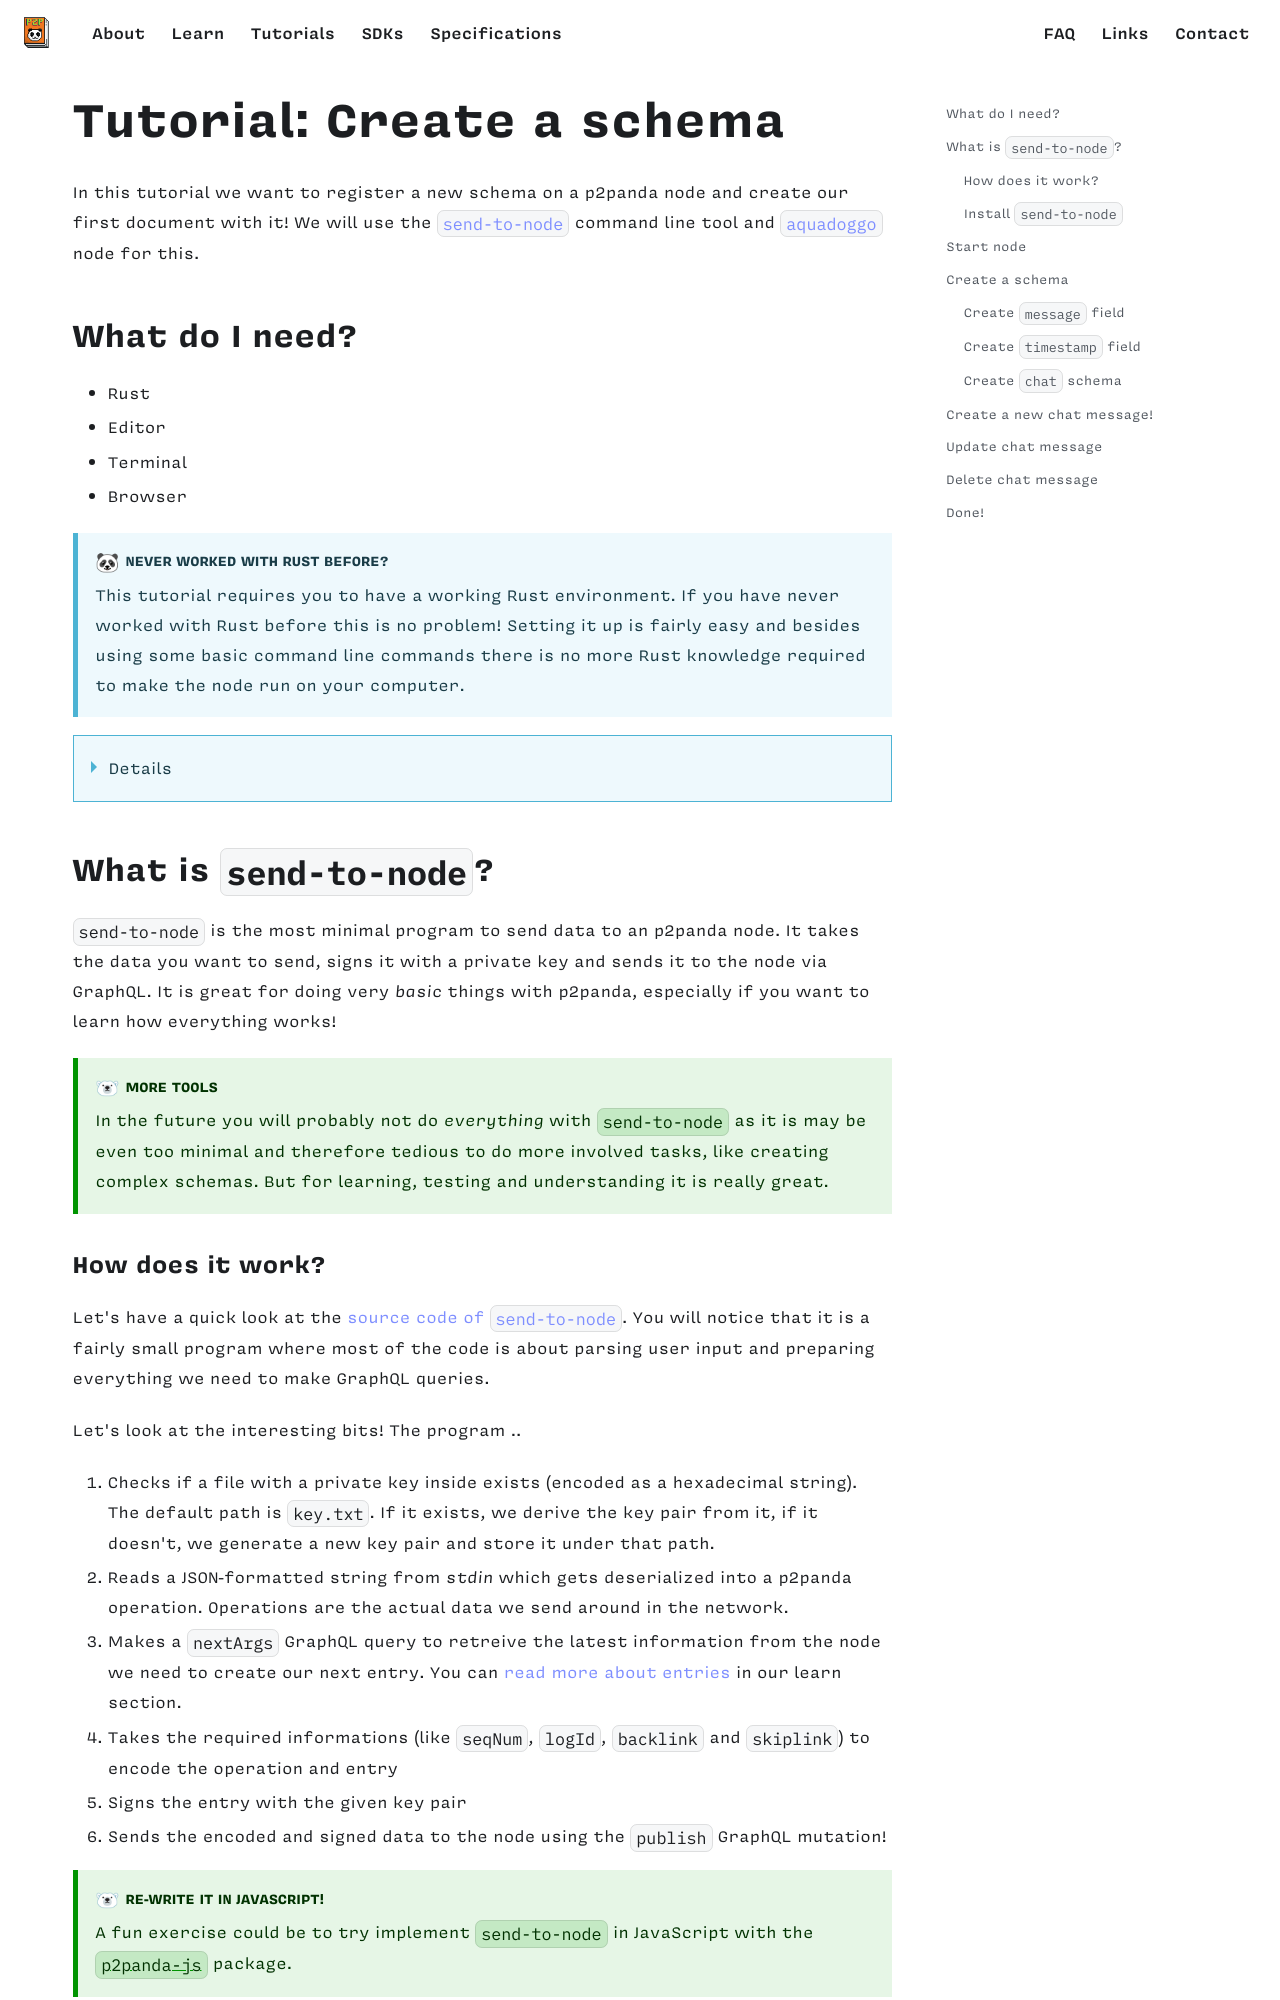

repository: p2panda/aquadoggo-website · page: tutorials/send-to-node/index.html · generator: docusaurus

---
title: 'Tutorial: Create a schema'
---

In this tutorial we want to register a new schema on a p2panda node and create our first document with it! We will use the [`send-to-node`](https://github.com/p2panda/send-to-node) command line tool and [`aquadoggo`](https://github.com/p2panda/aquadoggo) node for this.

## What do I need?

- Rust
- Editor
- Terminal
- Browser

:::info Never worked with Rust before?

This tutorial requires you to have a working Rust environment. If you have never worked with Rust before this is no problem! Setting it up is fairly easy and besides using some basic command line commands there is no more Rust knowledge required to make the node run on your computer.

:::

<details>
    <summary>How do I install Rust?</summary>
    Make sure you have a working Rust environment installed on your computer before you begin with the tutorial. You can check this by running `rustc --version` in your terminal. This tutorial was written with Rust version `1.63.0` but it will probably also work with other versions.

    If you don't have Rust installed yet you can follow the steps on the official Rust website: [How to install Rust](https://www.rust-lang.org/tools/install).
</details>

## What is `send-to-node`?

`send-to-node` is the most minimal program to send data to an p2panda node. It takes the data you want to send, signs it with a private key and sends it to the node via GraphQL. It is great for doing very _basic_ things with p2panda, especially if you want to learn how everything works!

:::tip More tools

In the future you will probably not do _everything_ with `send-to-node` as it is may be even too minimal and therefore tedious to do more involved tasks, like creating complex schemas. But for learning, testing and understanding it is really great.

:::
